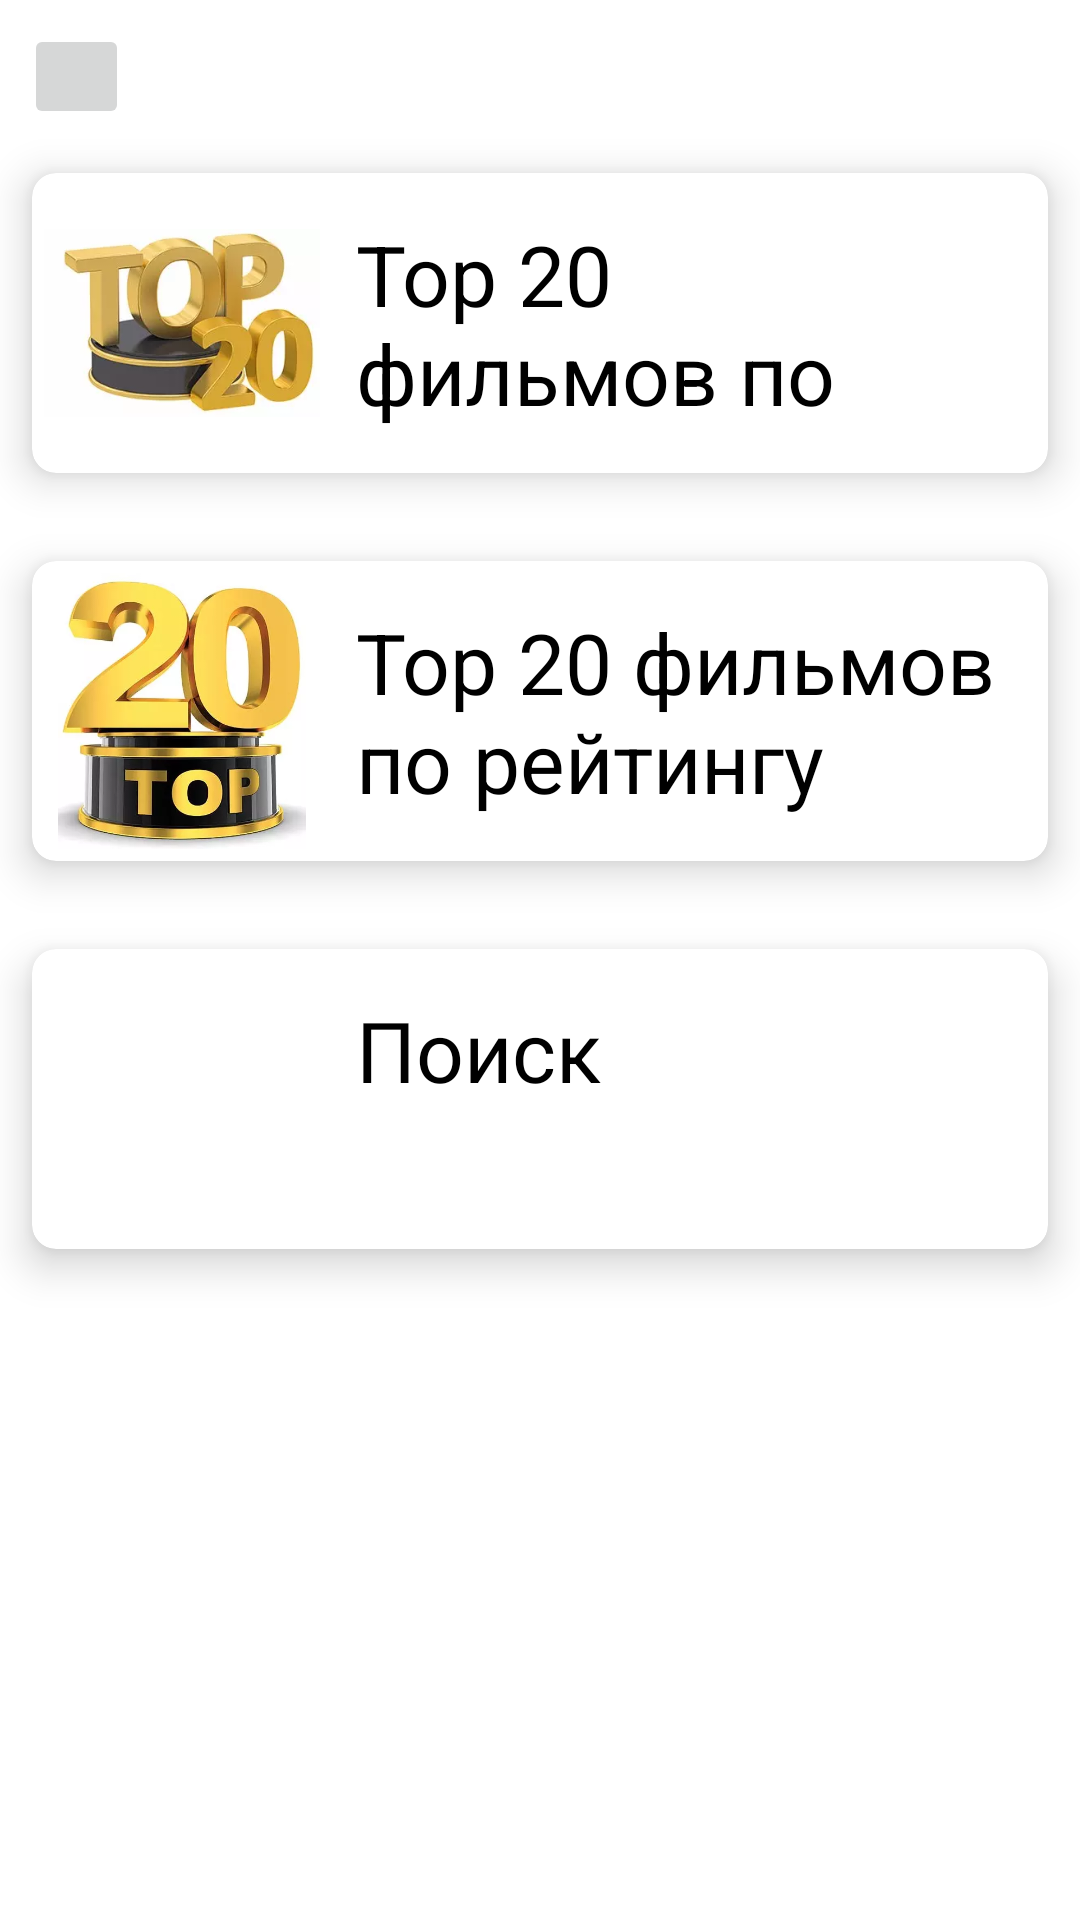

Here is an Android app screen rendered from its layout file. Give the layout XML and the strings, colors and styles it references.
<!-- AndroidManifest.xml: application theme Theme.FilmsAndSerials -->
<!-- res/layout/films_fragment.xml -->
<?xml version="1.0" encoding="utf-8"?>
<androidx.constraintlayout.widget.ConstraintLayout xmlns:android="http://schemas.android.com/apk/res/android"
    android:layout_width="match_parent"
    android:layout_height="match_parent"
    xmlns:app="http://schemas.android.com/apk/res-auto"
    xmlns:tools="http://schemas.android.com/tools">

    <androidx.constraintlayout.widget.Guideline
        android:id="@+id/top_guideline"
        android:layout_width="wrap_content"
        android:layout_height="wrap_content"
        android:orientation="horizontal"
        app:layout_constraintGuide_begin="8dp"/>

    <androidx.constraintlayout.widget.Guideline
        android:id="@+id/start_guideline"
        android:layout_width="wrap_content"
        android:layout_height="wrap_content"
        android:orientation="vertical"
        app:layout_constraintGuide_begin="8dp"/>

    <androidx.constraintlayout.widget.Guideline
        android:id="@+id/end_guideline"
        android:layout_width="wrap_content"
        android:layout_height="wrap_content"
        android:orientation="vertical"
        app:layout_constraintGuide_end="8dp"/>

    <androidx.constraintlayout.widget.Guideline
        android:id="@+id/bottom_guideline"
        android:layout_width="wrap_content"
        android:layout_height="wrap_content"
        android:orientation="horizontal"
        app:layout_constraintGuide_end="8dp"/>


    <ImageButton
        android:id="@+id/backButton"
        android:layout_width="35dp"
        android:layout_height="35dp"
        app:layout_constraintTop_toTopOf="@id/top_guideline"
        app:layout_constraintStart_toStartOf="@id/start_guideline"
        android:src="@drawable/ic_baseline_arrow_back_24" />

    <TextView
        android:id="@+id/films_title"
        android:layout_width="wrap_content"
        android:layout_height="wrap_content"
        tools:text="Test"
        android:textSize="24sp"
        app:layout_constraintTop_toTopOf="@id/top_guideline"
        app:layout_constraintStart_toEndOf="@id/backButton"
        app:layout_constraintEnd_toEndOf="@id/end_guideline"/>

    <androidx.constraintlayout.widget.Barrier
        android:id="@+id/title_barrier"
        android:layout_width="wrap_content"
        android:layout_height="wrap_content"
        app:constraint_referenced_ids="backButton,films_title"
        app:barrierDirection="bottom"/>

    <androidx.cardview.widget.CardView
        android:id="@+id/rating_cardView"
        android:layout_width="match_parent"
        android:layout_height="wrap_content"
        app:layout_constraintTop_toBottomOf="@id/title_barrier"
        app:layout_constraintStart_toStartOf="@id/start_guideline"
        app:layout_constraintEnd_toEndOf="@id/end_guideline"
        app:cardCornerRadius="8dp"
        app:cardElevation="8dp"
        app:cardUseCompatPadding="true">

        <androidx.constraintlayout.widget.ConstraintLayout
            android:layout_width="match_parent"
            android:layout_height="wrap_content">

            <ImageView
                android:id="@+id/image_rating"
                android:layout_width="100dp"
                android:layout_height="100dp"
                android:padding="4dp"
                android:src="@drawable/top_20_rating"
                app:layout_constraintTop_toTopOf="parent"
                app:layout_constraintStart_toStartOf="parent"
                app:layout_constraintBottom_toBottomOf="parent"/>

            <TextView
                android:id="@+id/title_rating"
                android:layout_width="0dp"
                android:layout_height="wrap_content"
                tools:text="Top 20 Популярных фильмов"
                android:text="Top 20 фильмов по популярности"
                android:layout_margin="8dp"
                android:textColor="@color/black"
                android:textSize="28sp"
                android:lines="2"
                app:layout_constraintTop_toTopOf="parent"
                app:layout_constraintEnd_toEndOf="parent"
                app:layout_constraintStart_toEndOf="@id/image_rating"
                app:layout_constraintBottom_toBottomOf="parent"/>
        </androidx.constraintlayout.widget.ConstraintLayout>
    </androidx.cardview.widget.CardView>

    <androidx.cardview.widget.CardView
        android:id="@+id/popular_cardView"
        android:layout_width="match_parent"
        android:layout_height="wrap_content"
        app:layout_constraintTop_toBottomOf="@id/rating_cardView"
        app:layout_constraintStart_toStartOf="@id/start_guideline"
        app:layout_constraintEnd_toEndOf="@id/end_guideline"
        app:cardCornerRadius="8dp"
        app:cardElevation="8dp"
        app:cardUseCompatPadding="true">

        <androidx.constraintlayout.widget.ConstraintLayout
            android:layout_width="match_parent"
            android:layout_height="wrap_content">

            <ImageView
                android:id="@+id/image_popular"
                android:layout_width="100dp"
                android:layout_height="100dp"
                android:padding="4dp"
                android:src="@drawable/top_20_poppular"
                app:layout_constraintTop_toTopOf="parent"
                app:layout_constraintStart_toStartOf="parent"
                app:layout_constraintBottom_toBottomOf="parent"/>

            <TextView
                android:id="@+id/title_popular"
                android:layout_width="0dp"
                android:layout_height="wrap_content"
                tools:text="Top 20 фильмов по рейтингу"
                android:text="Top 20 фильмов по рейтингу"
                android:layout_margin="8dp"
                android:textColor="@color/black"
                android:textSize="28sp"
                android:lines="2"
                app:layout_constraintTop_toTopOf="parent"
                app:layout_constraintEnd_toEndOf="parent"
                app:layout_constraintStart_toEndOf="@id/image_popular"
                app:layout_constraintBottom_toBottomOf="parent"/>
        </androidx.constraintlayout.widget.ConstraintLayout>
    </androidx.cardview.widget.CardView>


    <androidx.cardview.widget.CardView
        android:id="@+id/search_cardView"
        android:layout_width="match_parent"
        android:layout_height="wrap_content"
        app:layout_constraintTop_toBottomOf="@id/popular_cardView"
        app:layout_constraintStart_toStartOf="@id/start_guideline"
        app:layout_constraintEnd_toEndOf="@id/end_guideline"
        app:cardCornerRadius="8dp"
        app:cardElevation="8dp"
        app:cardUseCompatPadding="true">

        <androidx.constraintlayout.widget.ConstraintLayout
            android:layout_width="match_parent"
            android:layout_height="wrap_content">

            <ImageView
                android:id="@+id/image_search"
                android:layout_width="100dp"
                android:layout_height="100dp"
                android:padding="4dp"
                android:src="@drawable/search"
                app:layout_constraintTop_toTopOf="parent"
                app:layout_constraintStart_toStartOf="parent"
                app:layout_constraintBottom_toBottomOf="parent"/>

            <TextView
                android:id="@+id/title_search"
                android:layout_width="0dp"
                android:layout_height="wrap_content"
                tools:text="Поиск"
                android:text="Поиск"
                android:layout_margin="8dp"
                android:textColor="@color/black"
                android:textSize="28sp"
                android:lines="2"
                app:layout_constraintTop_toTopOf="parent"
                app:layout_constraintEnd_toEndOf="parent"
                app:layout_constraintStart_toEndOf="@id/image_search"
                app:layout_constraintBottom_toBottomOf="parent"/>
        </androidx.constraintlayout.widget.ConstraintLayout>
    </androidx.cardview.widget.CardView>
</androidx.constraintlayout.widget.ConstraintLayout>
<!-- resources referenced by this layout -->
<resources>
  <color name="black">#FF000000</color>
  <!-- drawable top_20_poppular: webp bitmap (drawable, 15352 bytes) -->
  <!-- drawable top_20_rating: webp bitmap (drawable, 6600 bytes) -->
  <style name="Theme.FilmsAndSerials" parent="Theme.MaterialComponents.DayNight.NoActionBar">
          
          <item name="colorPrimary">@color/purple_500</item>
          <item name="colorPrimaryVariant">@color/purple_700</item>
          <item name="colorOnPrimary">@color/white</item>
          
          <item name="colorSecondary">@color/teal_200</item>
          <item name="colorSecondaryVariant">@color/teal_700</item>
          <item name="colorOnSecondary">@color/black</item>
          
          <item name="android:statusBarColor" tools:targetApi="l">?attr/colorPrimaryVariant</item>
          
      </style>
  <color name="purple_500">#FF6200EE</color>
  <color name="purple_700">#FF3700B3</color>
  <color name="white">#FFFFFFFF</color>
  <color name="teal_200">#FF03DAC5</color>
  <color name="teal_700">#FF018786</color>
</resources>
